Photos from the image-classification dataset "dataset" in the GitHub repository Tanmxy88/Rare-plant-species-Identification. Its 16 classes are: Shotomuli plant, agnishikha plant, anantamul plant, apang plant, ayapan plant, bamonhati plant, basok plant, betal plant, chapalish plant, gainura plant, kalochitra plant, kalodhutura plant, kalomegh plant, punarnava plant, ramtulsi plant, sarpaghandha plant.

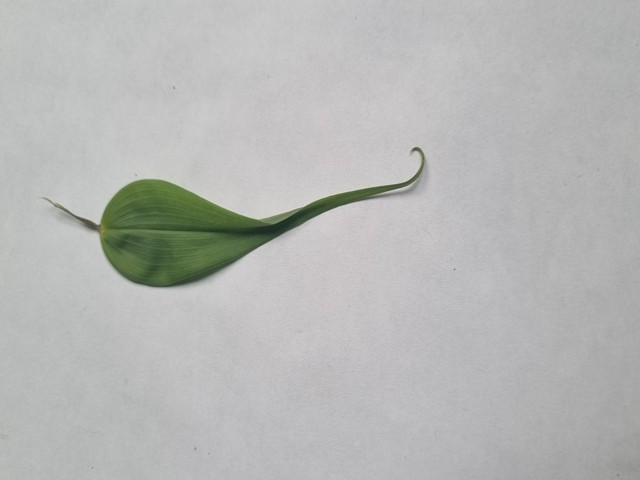
Label: agnishikha plant

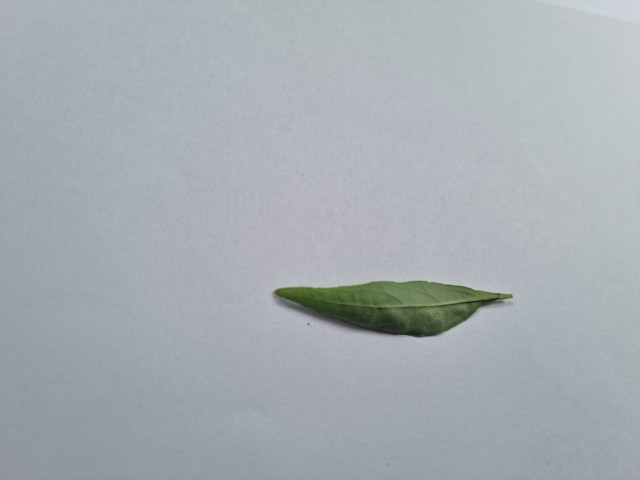
Label: kalomegh plant

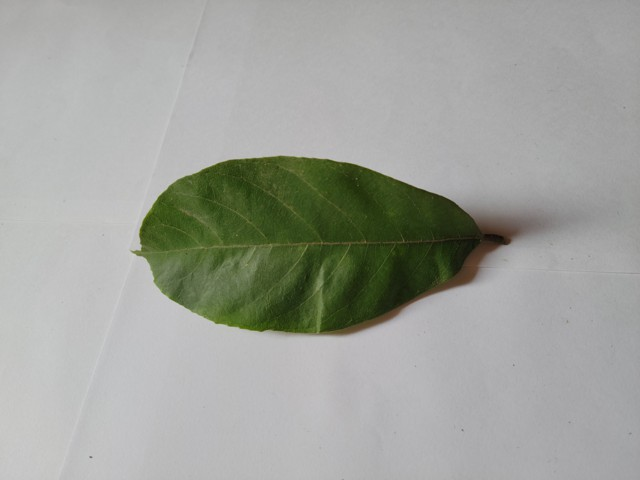
Label: chapalish plant

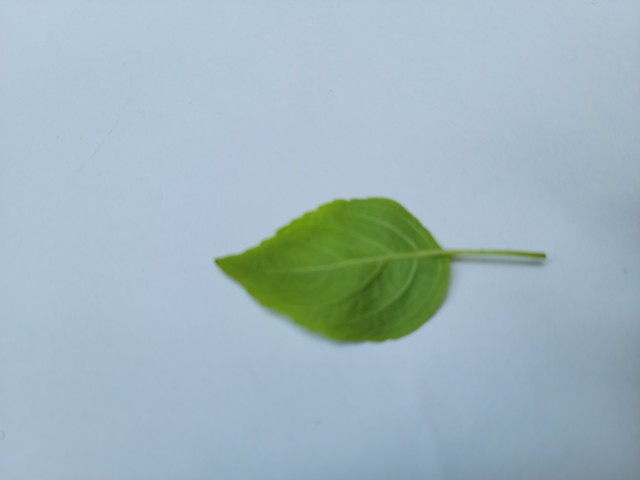
Label: ramtulsi plant

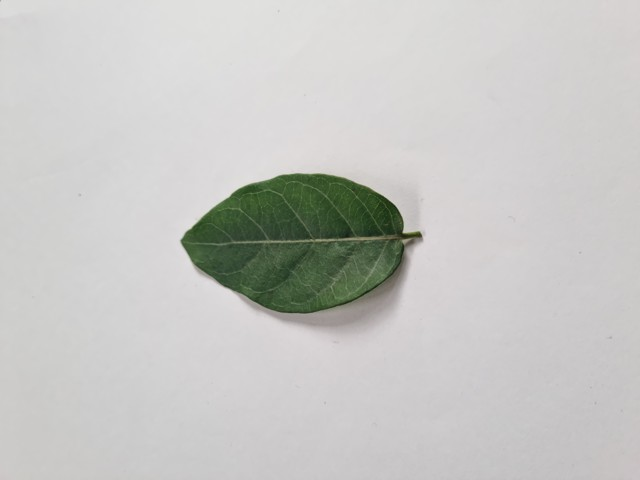
Label: anantamul plant

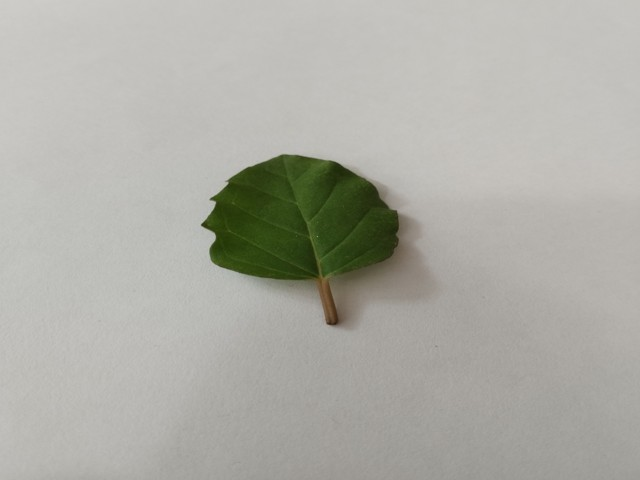
Label: punarnava plant
